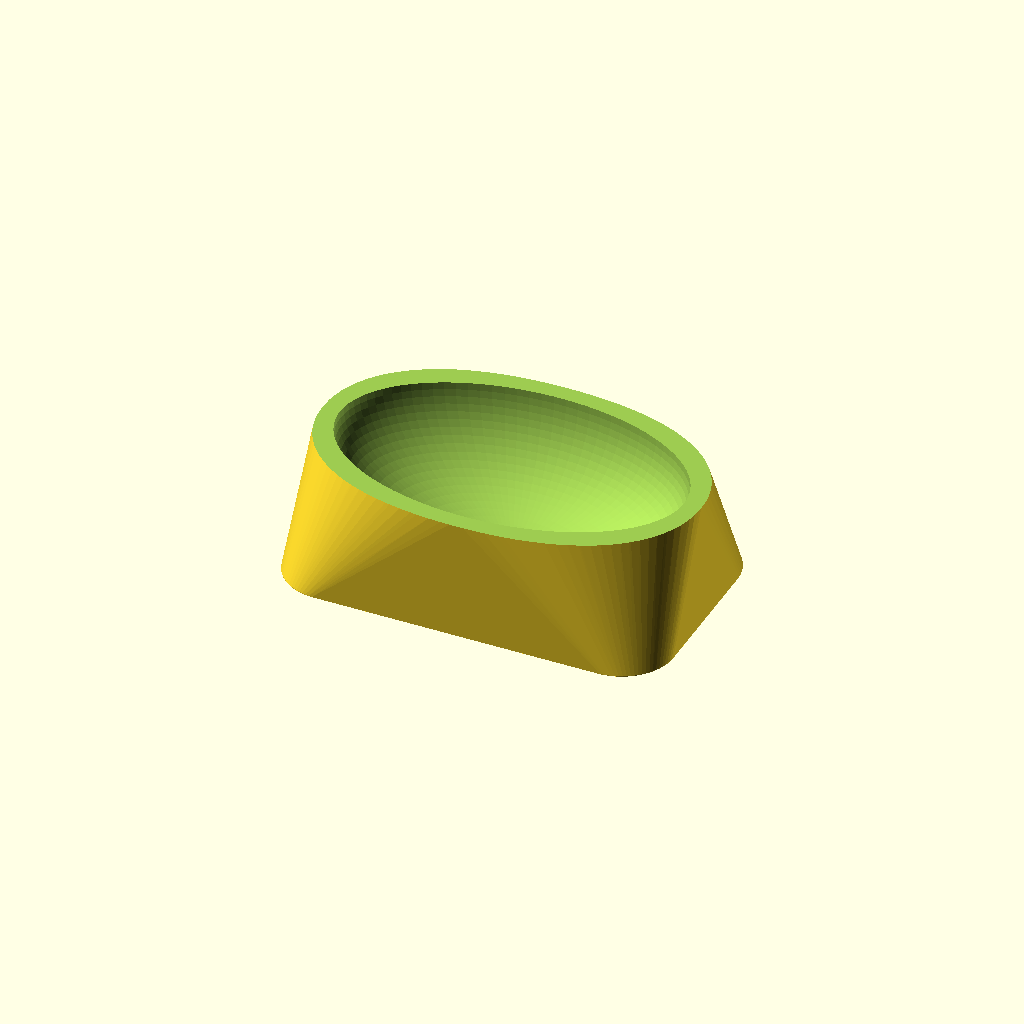
Cell 1: rendered with the file's own defaults.
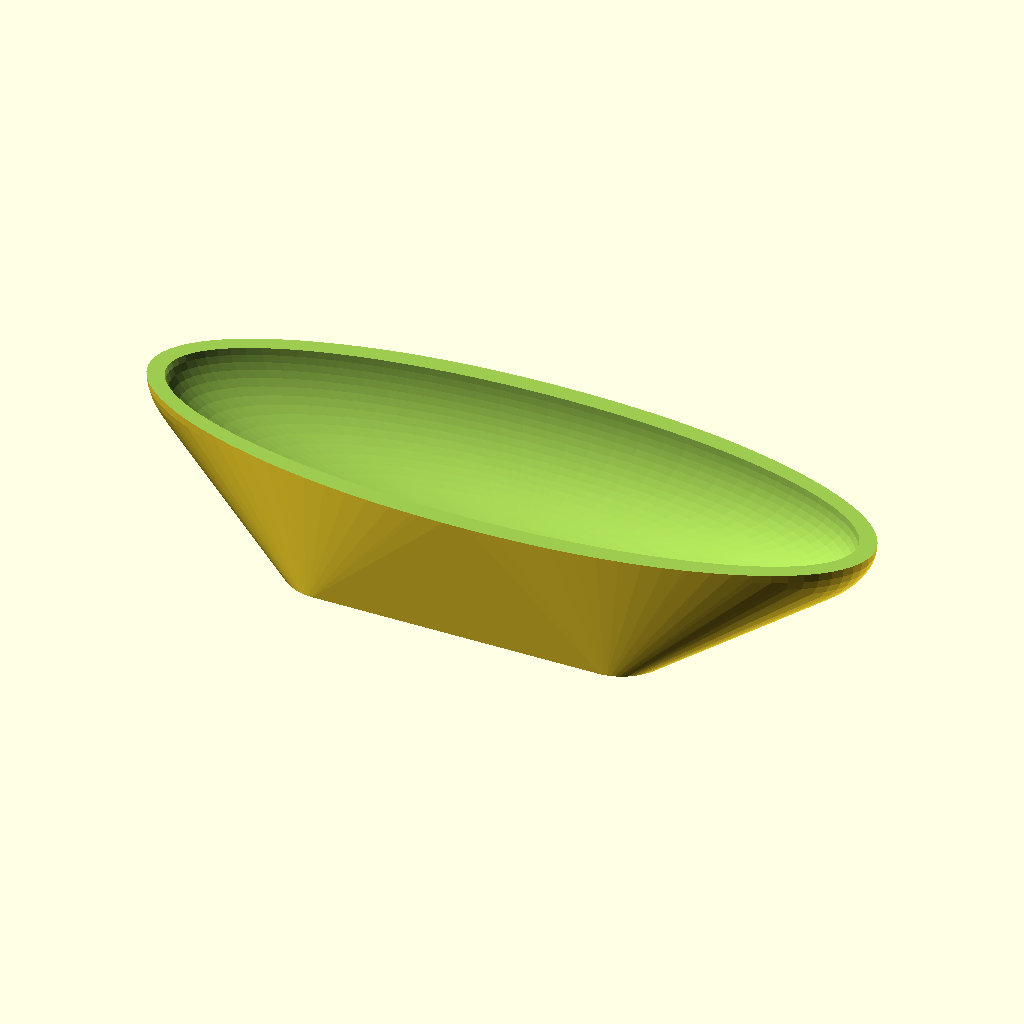
Cell 2: r_w = 80 (everything else at default).
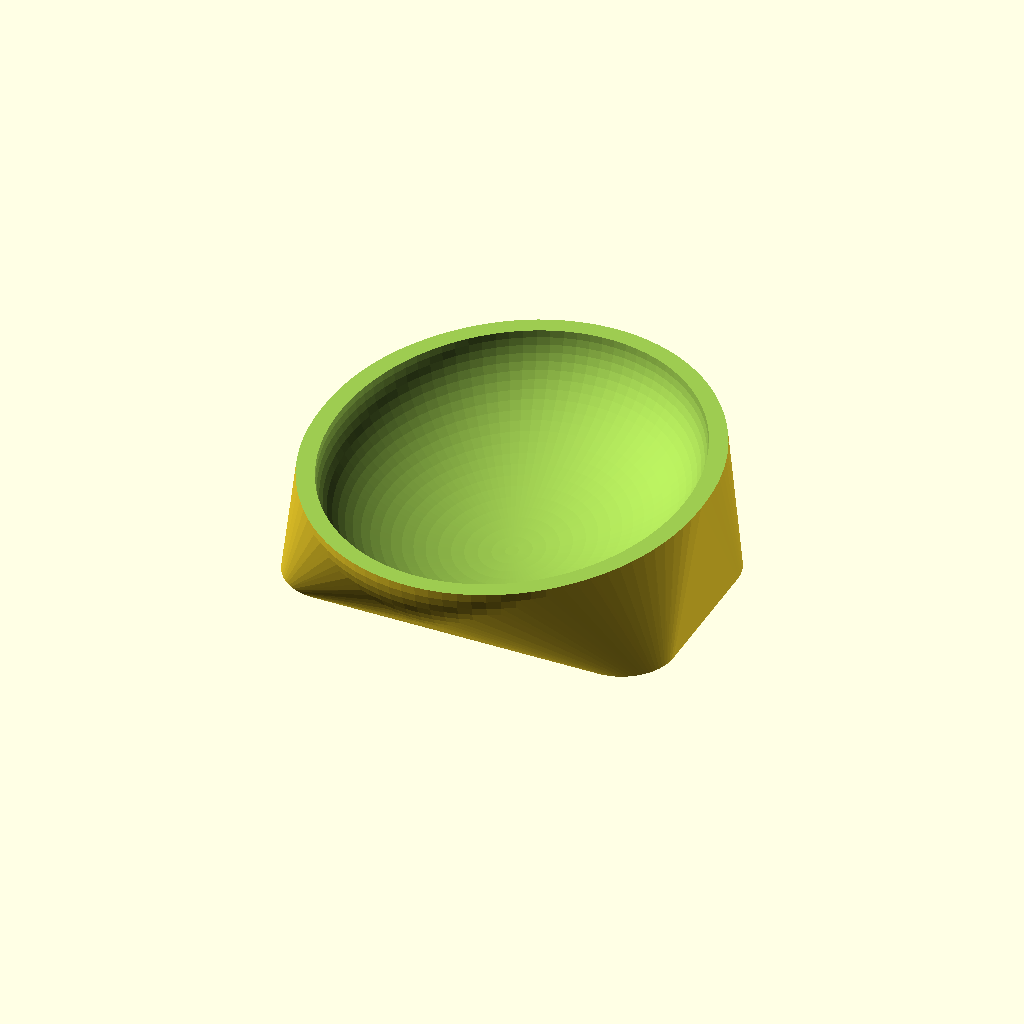
Cell 3: r_d = 48 (everything else at default).
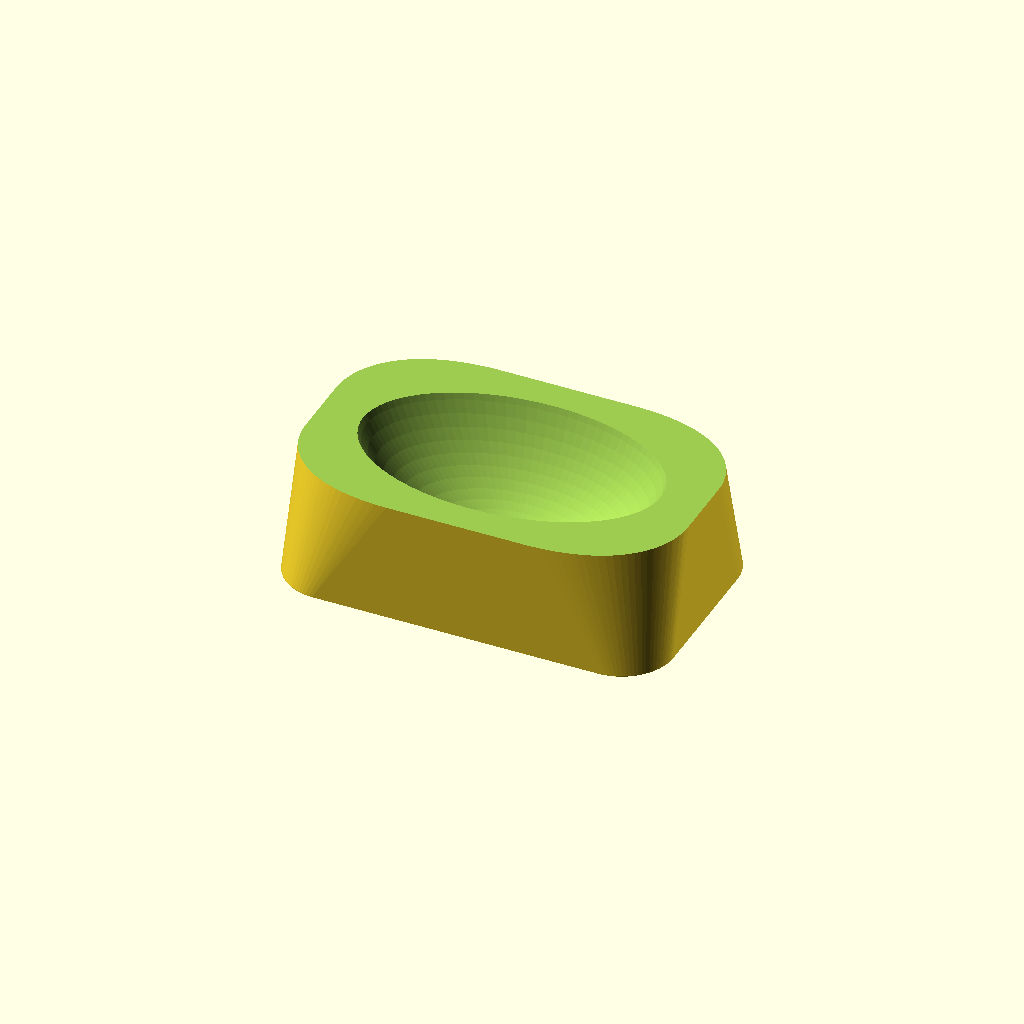
Cell 4 — r_v set to 48, the other parameters unchanged.
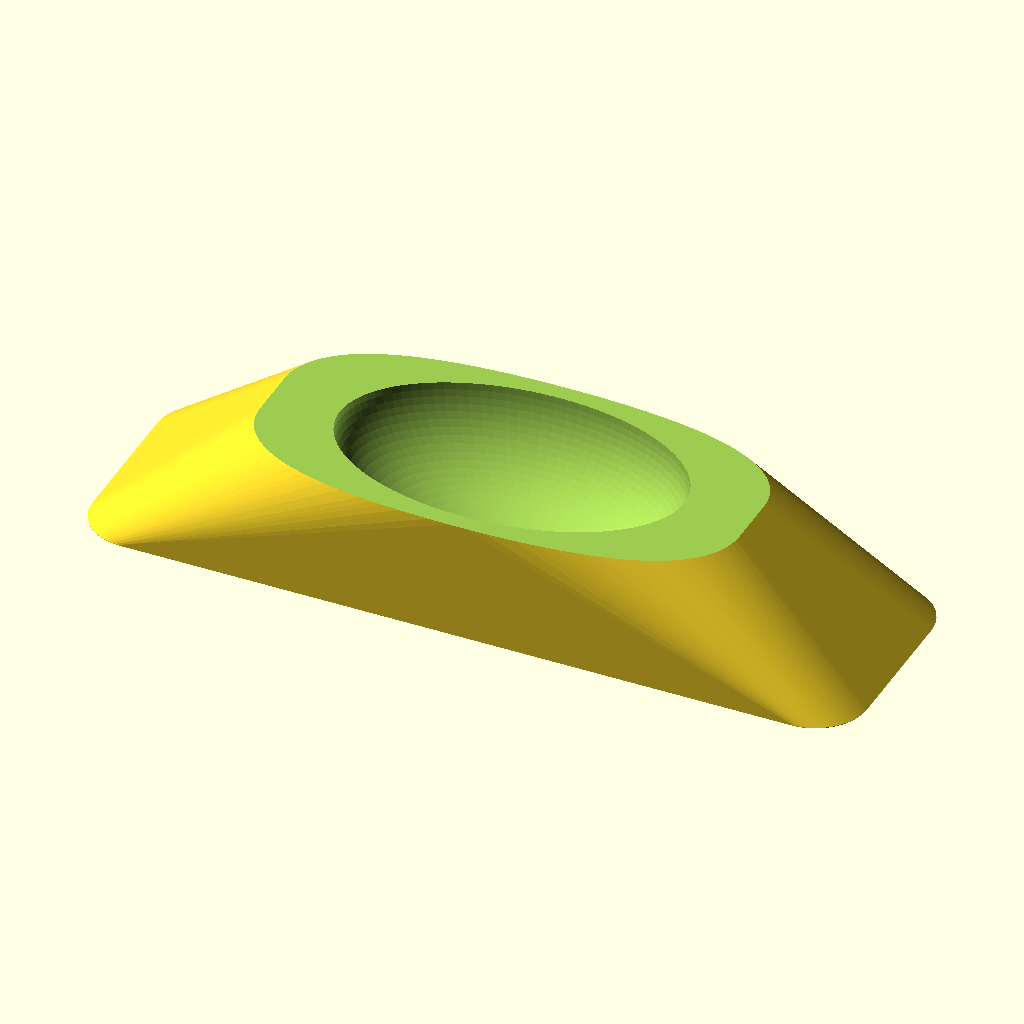
Cell 5: b_w = 180 (everything else at default).
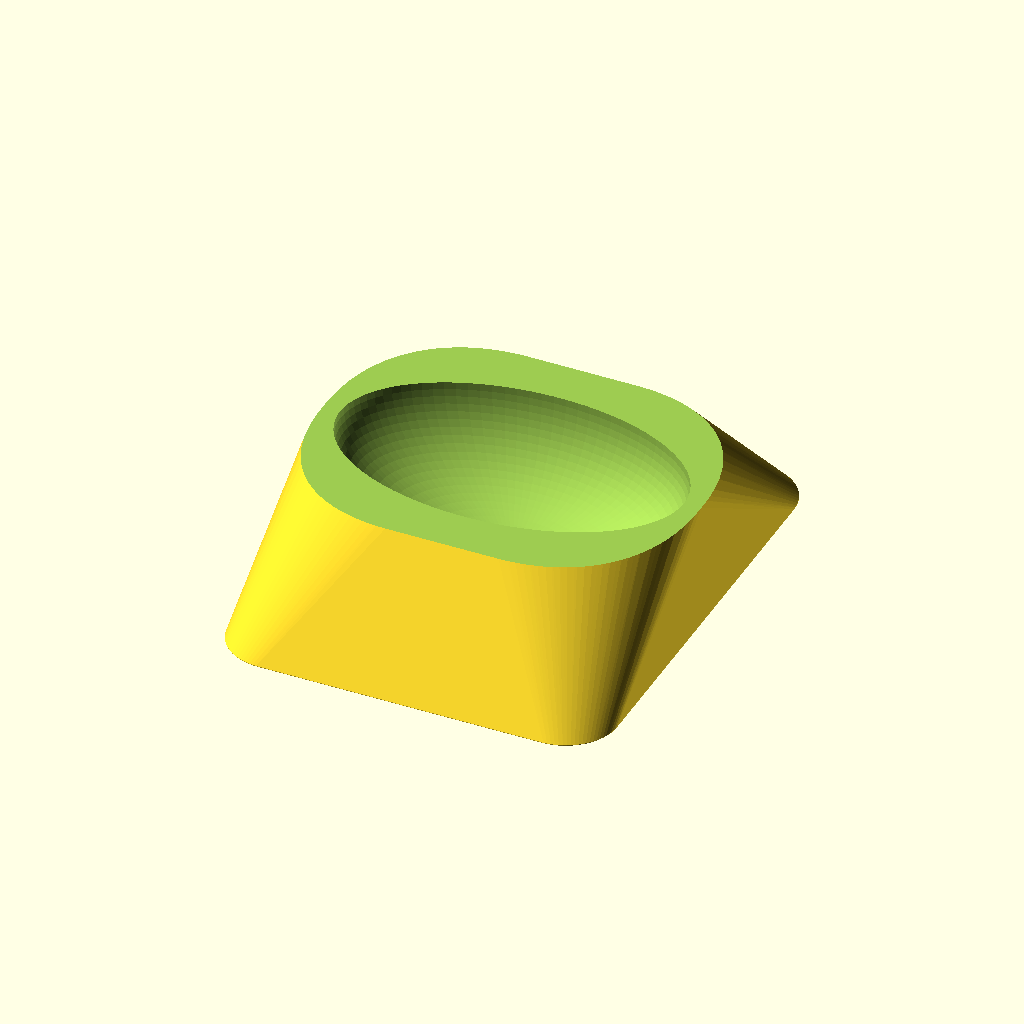
Cell 6: the same model with b_d = 112.
All cells are drawn from one camera (rotation 55°, 0°, 25°, orthographic, colour scheme Cornfield), so only the parameter changes between them.
Source of the model, clip5_stand.scad:
// clip5_stand.scad - simple stand for JBL Clip 5 Bluetooth speaker
// Andrew Ho (andrew@zeuscat.com)

r_w = 40;       // left-right radius (width axis)
r_d = 24;       // front-back radius (depth axis)
r_v = 24;       // vertical radius — controls how "deep" the socket cup is

b_w = 90;      // base width
b_d = 56;       // base depth
b_r = 12;       // base corner radius

depth = 24;     // how far down the speaker sinks (stand height is depth + t2)
thickness = 2;  // minimum shell thickness
thickness2 = thickness * 2;

cutoff_w = max((r_w + thickness2) * 2, b_w);
cutoff_d = max((r_d + thickness2) * 2, b_d);
cutoff_v = (r_v * 2) + thickness2 - depth;

e = 0.1;
e2 = e * 2;
$fn = 90;

module ellipsoid(x, y, z) {
  scale([x, y, z]) sphere(r=1);
}

module shell() {
  difference() {
    hull() {
      translate([0, 0, -(r_v + thickness2 + e)]) {
        rounded_cube(b_w, b_d, e, b_r);
      }
      ellipsoid(r_w + thickness2, r_d + thickness2, r_v + thickness2);
    }
    ellipsoid(r_w, r_d, r_v);
  }
}

module rounded_cube(x, y, z, r = 1) {
  dx = (x / 2) - r;
  dy = (y / 2) - r;
  hull() {
    translate([-dx, -dy, 0]) cylinder(h = z, r = r);
    translate([dx, -dy, 0]) cylinder(h = z, r = r);
    translate([dx, dy, 0]) cylinder(h = z, r = r);
    translate([-dx, dy, 0]) cylinder(h = z, r = r);
  }
}

difference() {
  translate([0, 0, r_v - depth]) shell();
  rounded_cube(cutoff_w + e2, cutoff_d + e2, cutoff_v + e, b_r);
}
Parameter table extracted from the source (name, type, default, range or options):
r_w: number, default 40
r_d: number, default 24
r_v: number, default 24
b_w: number, default 90
b_d: number, default 56
b_r: number, default 12
depth: number, default 24
thickness: number, default 2
e: number, default 0.1
